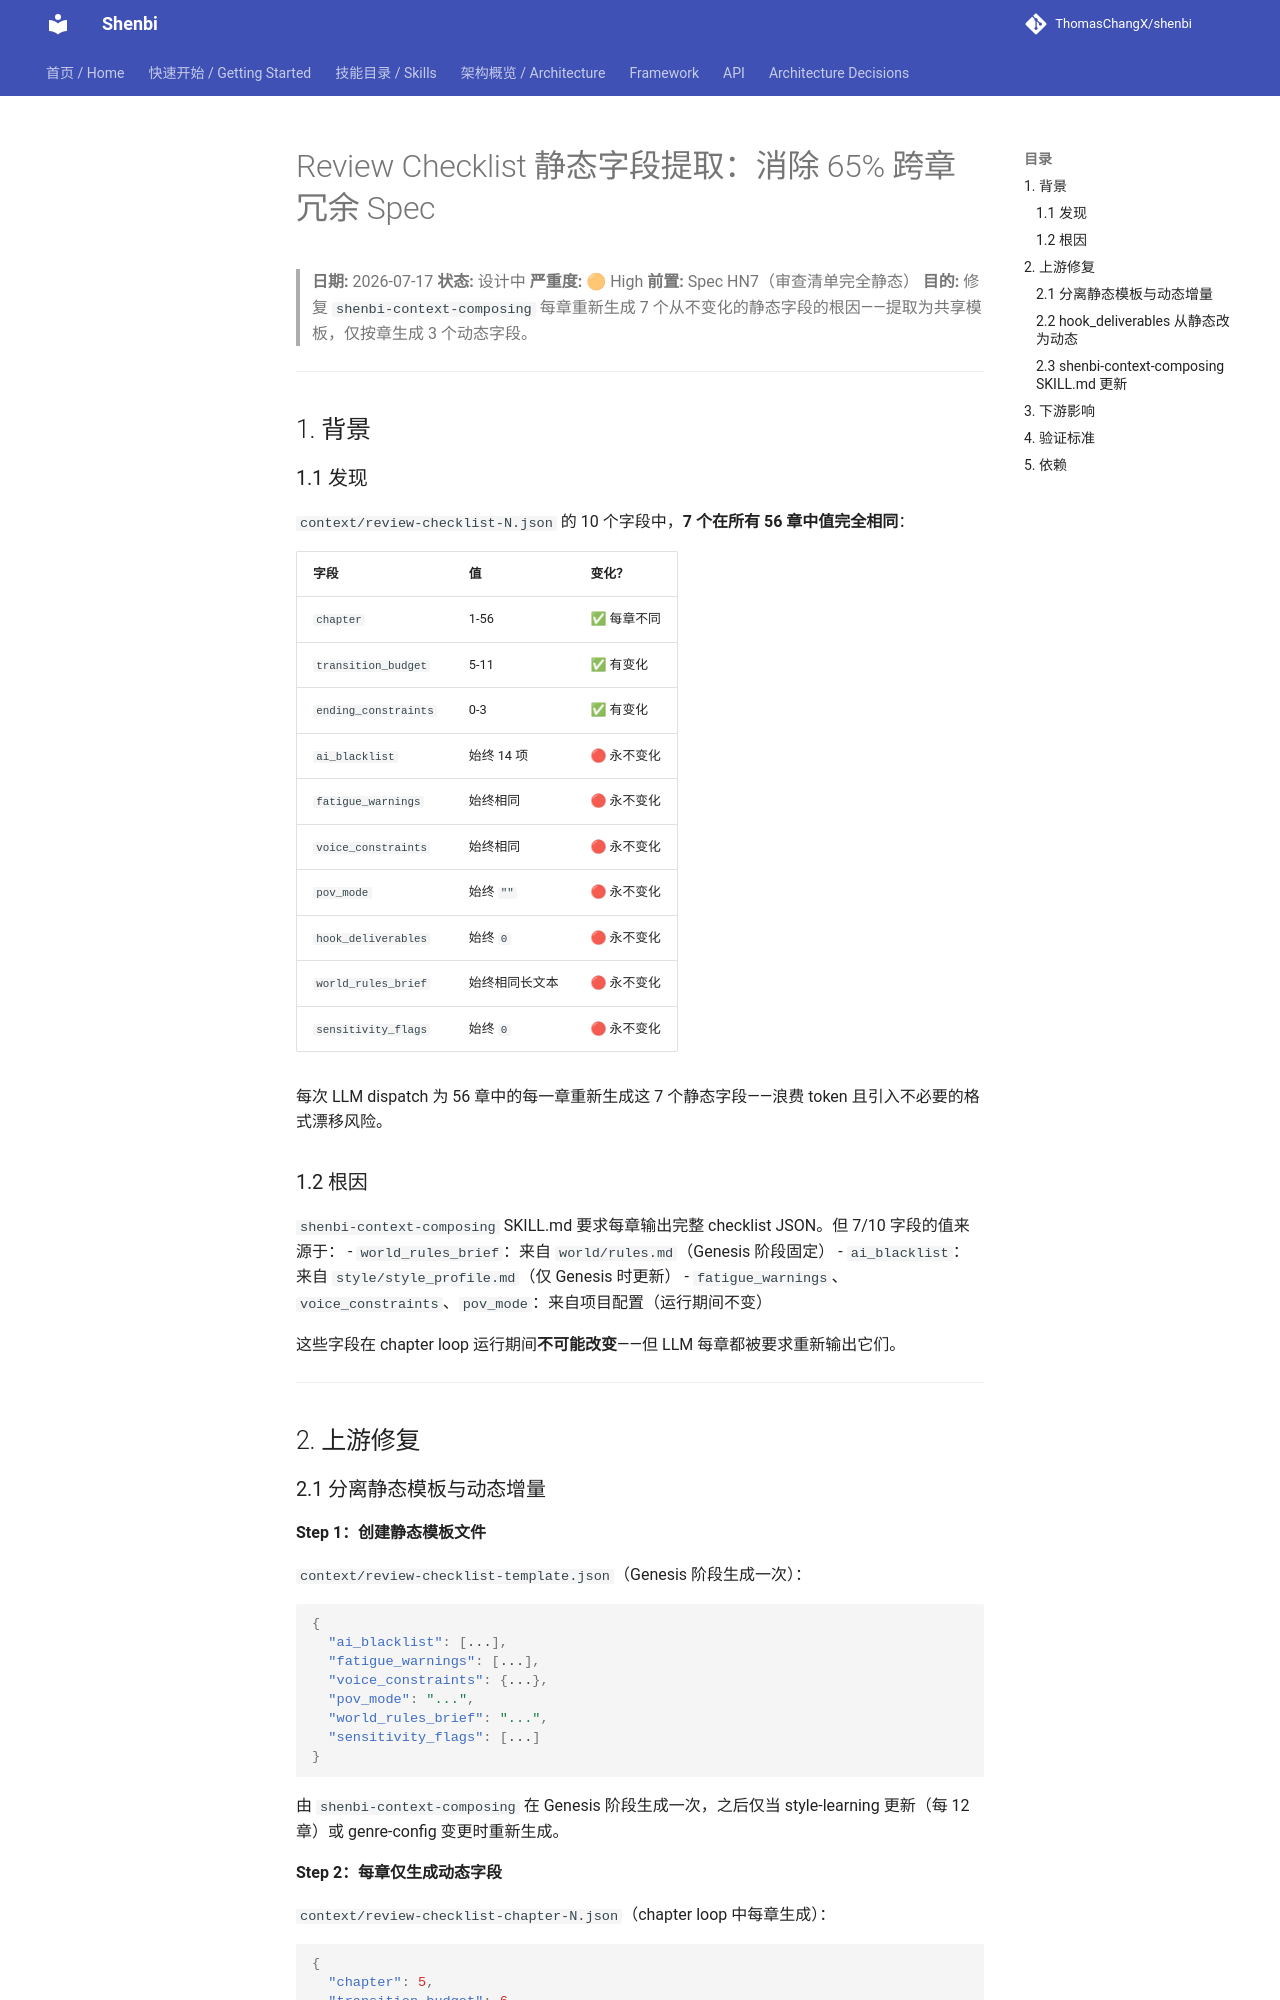

repository: ThomasChangX/shenbi · page: superpowers/specs/archive/2026-07-17-consolidate-review-checklist-static-fields-design/index.html · generator: mkdocs

# Review Checklist 静态字段提取：消除 65% 跨章冗余 Spec

> **日期:** 2026-07-17
> **状态:** 设计中
> **严重度:** 🟠 High
> **前置:** Spec HN7（审查清单完全静态）
> **目的:** 修复 `shenbi-context-composing` 每章重新生成 7 个从不变化的静态字段的根因——提取为共享模板，仅按章生成 3 个动态字段。

---

## 1. 背景

### 1.1 发现

`context/review-checklist-N.json` 的 10 个字段中，**7 个在所有 56 章中值完全相同**：

| 字段 | 值 | 变化？ |
|------|-----|--------|
| `chapter` | 1-56 | ✅ 每章不同 |
| `transition_budget` | 5-11 | ✅ 有变化 |
| `ending_constraints` | 0-3 | ✅ 有变化 |
| `ai_blacklist` | 始终 14 项 | 🔴 永不变化 |
| `fatigue_warnings` | 始终相同 | 🔴 永不变化 |
| `voice_constraints` | 始终相同 | 🔴 永不变化 |
| `pov_mode` | 始终 `""` | 🔴 永不变化 |
| `hook_deliverables` | 始终 `0` | 🔴 永不变化 |
| `world_rules_brief` | 始终相同长文本 | 🔴 永不变化 |
| `sensitivity_flags` | 始终 `0` | 🔴 永不变化 |

每次 LLM dispatch 为 56 章中的每一章重新生成这 7 个静态字段——浪费 token 且引入不必要的格式漂移风险。

### 1.2 根因

`shenbi-context-composing` SKILL.md 要求每章输出完整 checklist JSON。但 7/10 字段的值来源于：
- `world_rules_brief`：来自 `world/rules.md`（Genesis 阶段固定）
- `ai_blacklist`：来自 `style/style_profile.md`（仅 Genesis 时更新）
- `fatigue_warnings`、`voice_constraints`、`pov_mode`：来自项目配置（运行期间不变）

这些字段在 chapter loop 运行期间**不可能改变**——但 LLM 每章都被要求重新输出它们。

---

## 2. 上游修复
